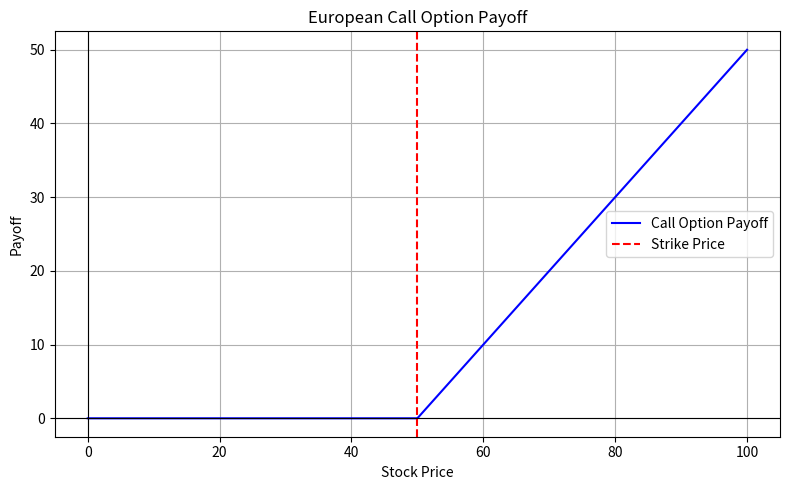

Write Python code to recreate this figure.
import numpy as np
import matplotlib.pyplot as plt    

K=50
S=np.linspace(0,100,500)

payoff =np.maximum(S-K,0)

plt.figure(figsize=(8,5))
plt.plot(S, payoff, label='Call Option Payoff', color='blue')
plt.axvline(x=K,linestyle='--',color='red',label='Strike Price')
plt.axhline(y=0,color='black',linewidth=0.8)
plt.axvline(x=0,color='black',linewidth=0.8)
plt.title('European Call Option Payoff')
plt.xlabel('Stock Price')
plt.ylabel('Payoff')
plt.grid(True)
plt.tight_layout()
plt.legend()
plt.show()